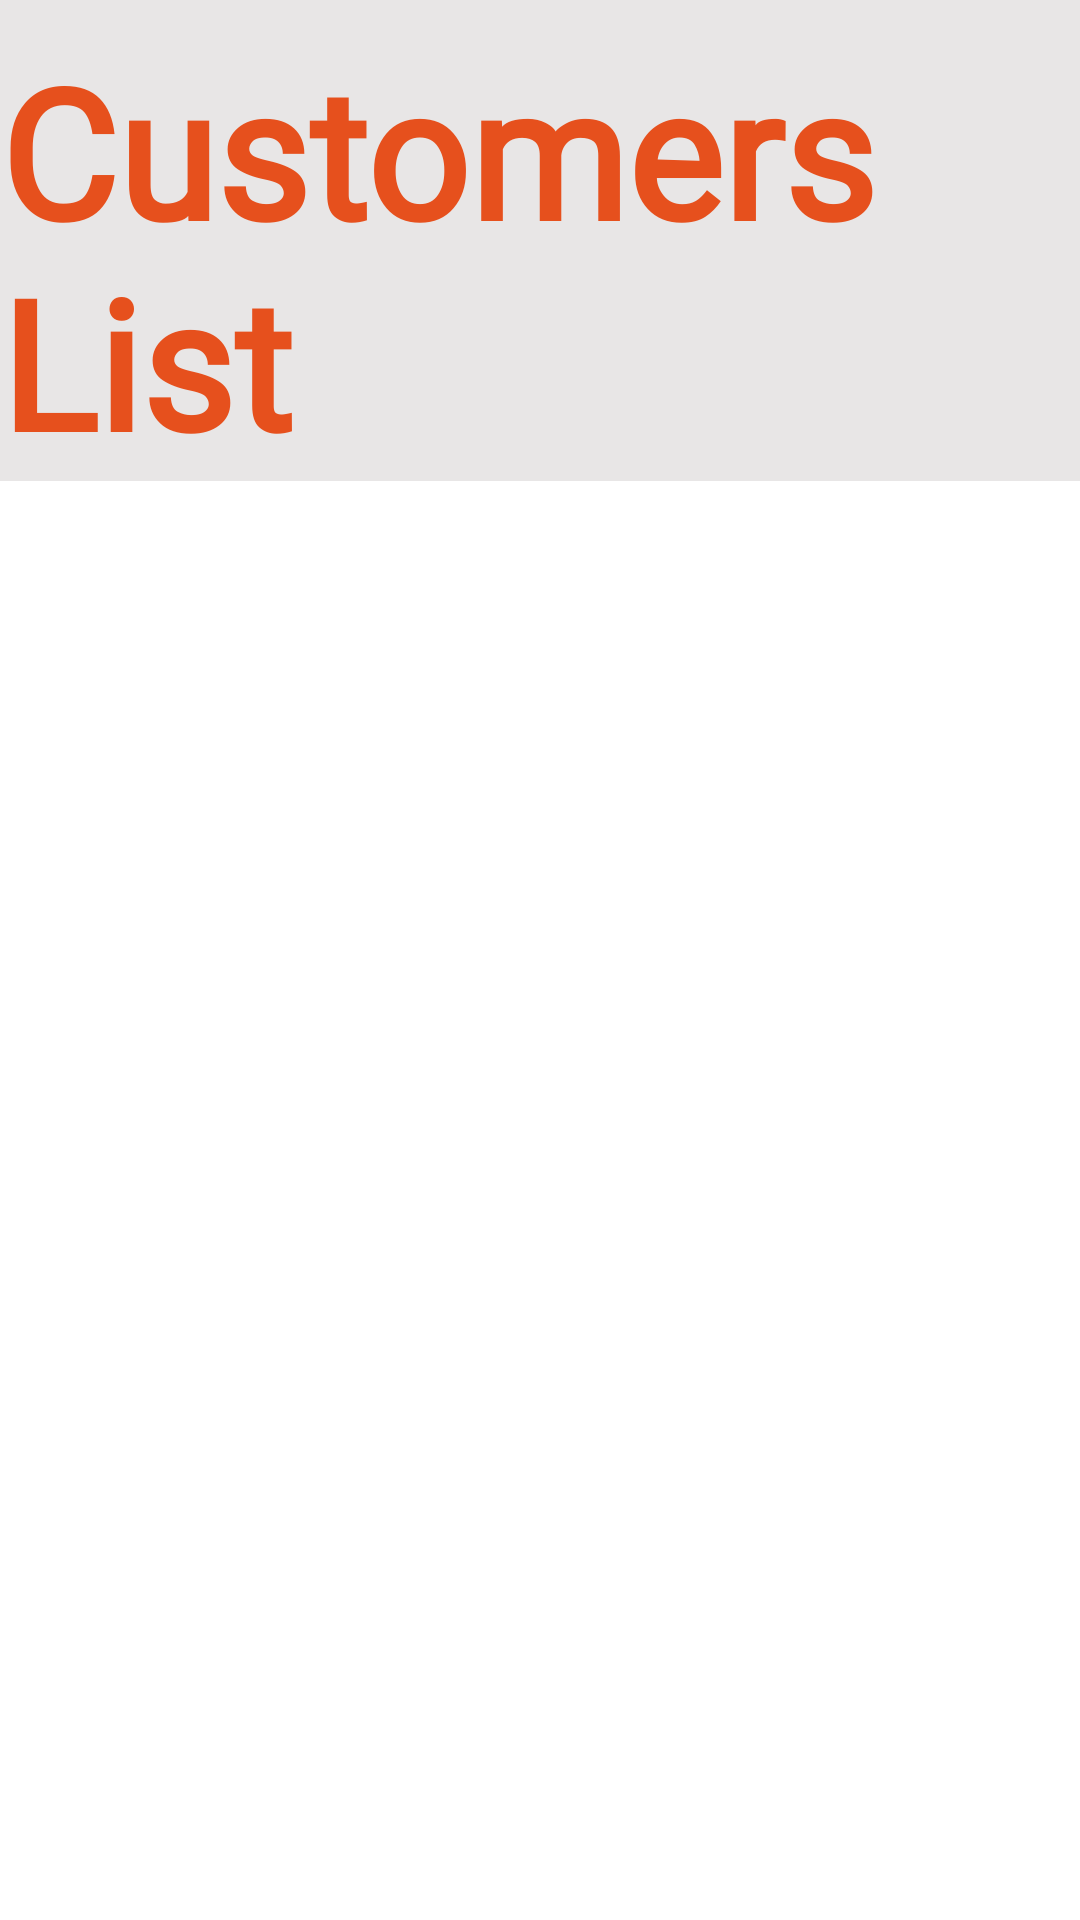

Layout XML and referenced resources for this Android screen:
<!-- AndroidManifest.xml: application theme Theme.LaundryManagement -->
<!-- res/layout/activity_view_data.xml -->
<?xml version="1.0" encoding="utf-8"?>
<LinearLayout xmlns:android="http://schemas.android.com/apk/res/android"
    xmlns:tools="http://schemas.android.com/tools"
    android:layout_width="match_parent"
    android:layout_height="match_parent"
    android:orientation="vertical"
    android:background="#E8E6E6"
    tools:context=".View_data">

    <TextView
        android:layout_width="wrap_content"
        android:layout_height="wrap_content"
        android:textSize="60dp"
        android:textStyle="bold"
        android:textColor="@color/orange"
        android:layout_marginTop="10dp"
        android:text="Customers List"
        android:fontFamily="@font/springsnowstorm"
        android:layout_gravity="center_horizontal"/>
    <ListView

        android:id="@+id/customer_list"
        android:layout_width="match_parent"
        android:layout_height="match_parent"
        android:background="@color/white"
        android:padding="10dp"
        android:dividerHeight="1dp"
        android:divider="@color/grey"
 />
</LinearLayout>
<!-- resources referenced by this layout -->
<resources>
  <color name="grey">#D3CFCC</color>
  <color name="orange">#e6501d</color>
  <color name="white">#FFFFFFFF</color>
  <style name="Theme.LaundryManagement" parent="Theme.MaterialComponents.DayNight.NoActionBar">
          <item name="android:windowFullscreen">true</item>
          
          <item name="colorPrimary">@color/purple_500</item>
          <item name="colorPrimaryVariant">@color/purple_700</item>
          <item name="colorOnPrimary">@color/white</item>
          
          <item name="colorSecondary">@color/teal_200</item>
          <item name="colorSecondaryVariant">@color/teal_700</item>
          <item name="colorOnSecondary">@color/black</item>
          
          <item name="android:statusBarColor">?attr/colorPrimaryVariant</item>
          
      </style>
  <color name="purple_500">#FF6200EE</color>
  <color name="purple_700">#FF3700B3</color>
  <color name="teal_200">#FF03DAC5</color>
  <color name="teal_700">#FF018786</color>
  <color name="black">#FF000000</color>
</resources>
